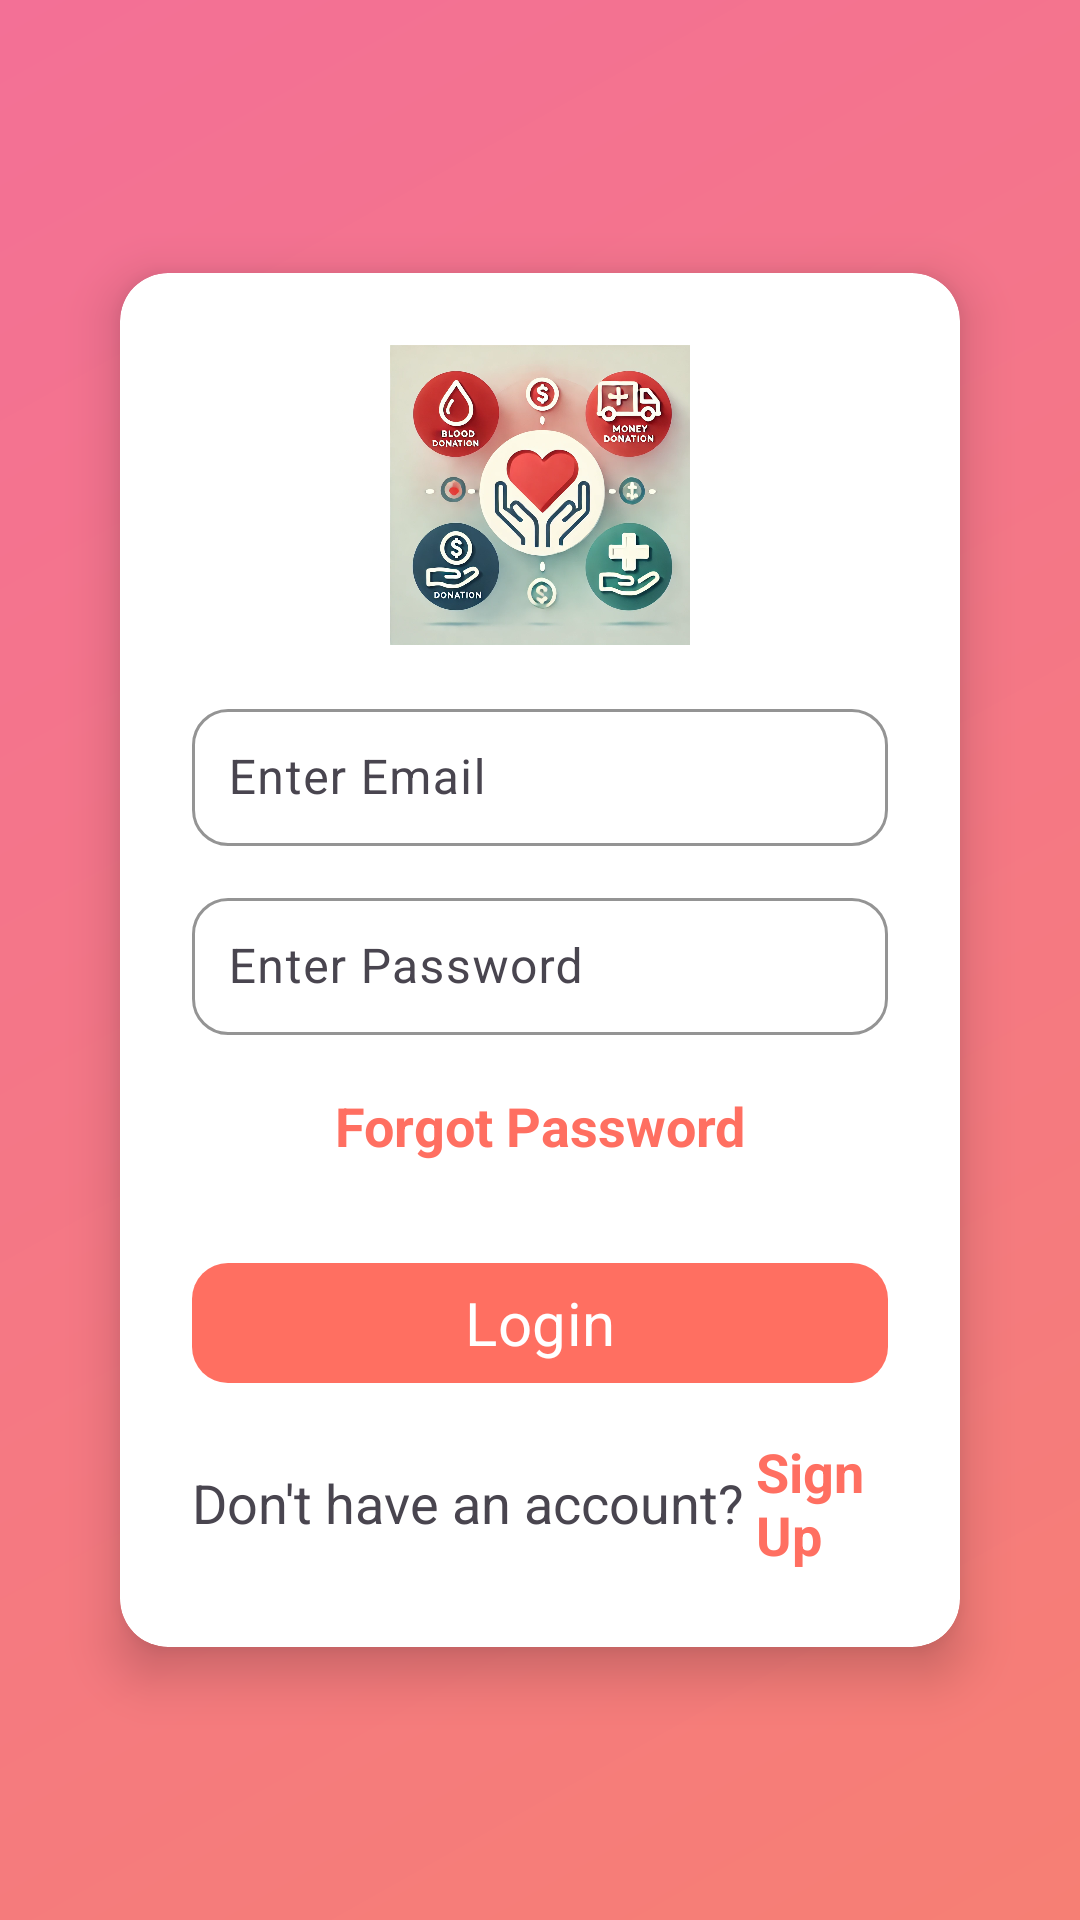

Reconstruct the res/layout file that produces this screen, plus the resources it refers to.
<!-- AndroidManifest.xml: application theme Theme.DonorApp -->
<!-- res/layout/activity_log_in.xml -->
<?xml version="1.0" encoding="utf-8"?>
<androidx.constraintlayout.widget.ConstraintLayout xmlns:android="http://schemas.android.com/apk/res/android"
    xmlns:app="http://schemas.android.com/apk/res-auto"
    xmlns:tools="http://schemas.android.com/tools"
    android:id="@+id/main"
    android:padding="@dimen/dp_16"
    android:layout_width="match_parent"
    android:layout_height="match_parent"
    android:background="@drawable/gradient_background"
    tools:context=".signInLogIn.LogInActivity">

    <androidx.cardview.widget.CardView
        android:layout_width="match_parent"
        android:layout_height="wrap_content"
        android:layout_margin="@dimen/dp_24"
        app:cardCornerRadius="@dimen/dp_16"
        app:cardElevation="@dimen/dp_10"
        app:layout_constraintTop_toTopOf="parent"
        app:layout_constraintBottom_toBottomOf="parent"
        app:layout_constraintStart_toStartOf="parent"
        app:layout_constraintEnd_toEndOf="parent">

        <LinearLayout
            android:layout_width="match_parent"
            android:layout_height="wrap_content"
            android:orientation="vertical"
            android:padding="@dimen/dp_24"
            android:gravity="center_horizontal">

            
            <ImageView
                android:layout_width="100dp"
                android:layout_height="100dp"
                android:src="@drawable/appicon"
                android:layout_gravity="center"
                android:scaleType="centerInside" />

            
            <com.google.android.material.textfield.TextInputLayout
                android:layout_width="match_parent"
                android:layout_height="wrap_content"
                android:layout_marginTop="@dimen/dp_16"
                app:boxStrokeColor="@color/primary"
                app:boxCornerRadiusTopStart="@dimen/dp_12"
                app:boxCornerRadiusTopEnd="@dimen/dp_12"
                app:boxCornerRadiusBottomStart="@dimen/dp_12"
                app:boxCornerRadiusBottomEnd="@dimen/dp_12">

                <com.google.android.material.textfield.TextInputEditText
                    android:id="@+id/etEmail"
                    android:layout_width="match_parent"
                    android:layout_height="wrap_content"
                    android:hint="@string/enter_email"
                    android:inputType="textEmailAddress"
                    android:padding="@dimen/dp_12" />
            </com.google.android.material.textfield.TextInputLayout>

            
            <com.google.android.material.textfield.TextInputLayout
                android:layout_width="match_parent"
                android:layout_height="wrap_content"
                android:layout_marginTop="@dimen/dp_12"
                app:boxStrokeColor="@color/primary"
                app:boxCornerRadiusTopStart="@dimen/dp_12"
                app:boxCornerRadiusTopEnd="@dimen/dp_12"
                app:boxCornerRadiusBottomStart="@dimen/dp_12"
                app:boxCornerRadiusBottomEnd="@dimen/dp_12">

                <com.google.android.material.textfield.TextInputEditText
                    android:id="@+id/etPassword"
                    android:layout_width="match_parent"
                    android:layout_height="wrap_content"
                    android:hint="@string/enter_password"
                    android:inputType="textPassword"
                    android:padding="@dimen/dp_12" />
            </com.google.android.material.textfield.TextInputLayout>

            
            <TextView
                android:id="@+id/tvForgotPassword"
                android:layout_width="wrap_content"
                android:layout_height="wrap_content"
                android:layout_marginTop="@dimen/dp_8"
                android:clickable="true"
                android:focusable="true"
                android:gravity="end"
                android:minHeight="48dp"
                android:padding="@dimen/dp_10"
                android:text="@string/forgot_password"
                android:textColor="@color/primary"
                android:textSize="@dimen/sp_18"
                android:textStyle="bold" />

            
            <com.google.android.material.button.MaterialButton
                android:id="@+id/btnLogin"
                android:layout_width="match_parent"
                android:layout_height="wrap_content"
                android:text="@string/login"
                android:textSize="@dimen/sp_20"
                android:textAllCaps="false"
                android:layout_marginTop="@dimen/dp_16"
                app:cornerRadius="@dimen/dp_12"
                app:backgroundTint="@color/primary"
                android:textColor="@android:color/white" />

            
            <LinearLayout
                android:layout_width="match_parent"
                android:layout_height="wrap_content"
                android:gravity="center"
                android:minHeight="48dp"
                android:orientation="horizontal"
                android:layout_marginTop="@dimen/dp_12">

                <TextView
                    android:layout_width="wrap_content"
                    android:layout_height="wrap_content"
                    android:text="@string/dont_have_account"
                    android:textSize="@dimen/sp_18"/>

                <TextView
                    android:id="@+id/tvSignUp"
                    android:layout_width="wrap_content"
                    android:layout_height="wrap_content"
                    android:text="@string/sign_up"
                    android:contextClickable="true"
                    android:textSize="@dimen/sp_18"
                    android:textColor="@color/primary"
                    android:textStyle="bold"
                    android:layout_marginStart="4dp"
                    android:clickable="true"
                    android:focusable="true" />
            </LinearLayout>

        </LinearLayout>
    </androidx.cardview.widget.CardView>

</androidx.constraintlayout.widget.ConstraintLayout>
<!-- resources referenced by this layout -->
<resources>
  <color name="primary">#FF6F61</color>
  <dimen name="dp_10">10dp</dimen>
  <dimen name="dp_12">12dp</dimen>
  <dimen name="dp_16">16dp</dimen>
  <dimen name="dp_24">24dp</dimen>
  <dimen name="dp_8">8dp</dimen>
  <dimen name="sp_18">18sp</dimen>
  <dimen name="sp_20">20sp</dimen>
  <!-- drawable appicon: webp bitmap (drawable, 163580 bytes) -->
  <!-- drawable gradient_background (drawable) -->
  <?xml version="1.0" encoding="utf-8"?>
  <layer-list xmlns:android="http://schemas.android.com/apk/res/android">
      <item>
          <shape android:shape="rectangle">
              <gradient
                  android:angle="135"
                  android:startColor="#F67F74"
                  android:endColor="#F37096"
                  android:type="linear" />
          </shape>
      </item>
  </layer-list>
  <string name="dont_have_account">Don\'t have an account?</string>
  <string name="enter_email">Enter Email</string>
  <string name="enter_password">Enter Password</string>
  <string name="forgot_password">Forgot Password</string>
  <string name="login">Login</string>
  <string name="sign_up">Sign Up</string>
  <style name="Theme.DonorApp" parent="Base.Theme.DonorApp" />
  <style name="Base.Theme.DonorApp" parent="Theme.Material3.DayNight.NoActionBar">
          
          
          <item name="colorPrimary">@color/red</item>
          <item name="colorOnPrimary">@color/black</item>
          <item name="colorPrimaryContainer">@color/red</item>
          <item name="colorOnPrimaryContainer">@color/black</item>
          <item name="colorSecondaryContainer">@color/red</item>
          <item name="android:fontFamily">sans-serif</item>
      </style>
  <color name="red">#D32F2E</color>
  <color name="black">#FF000000</color>
</resources>
